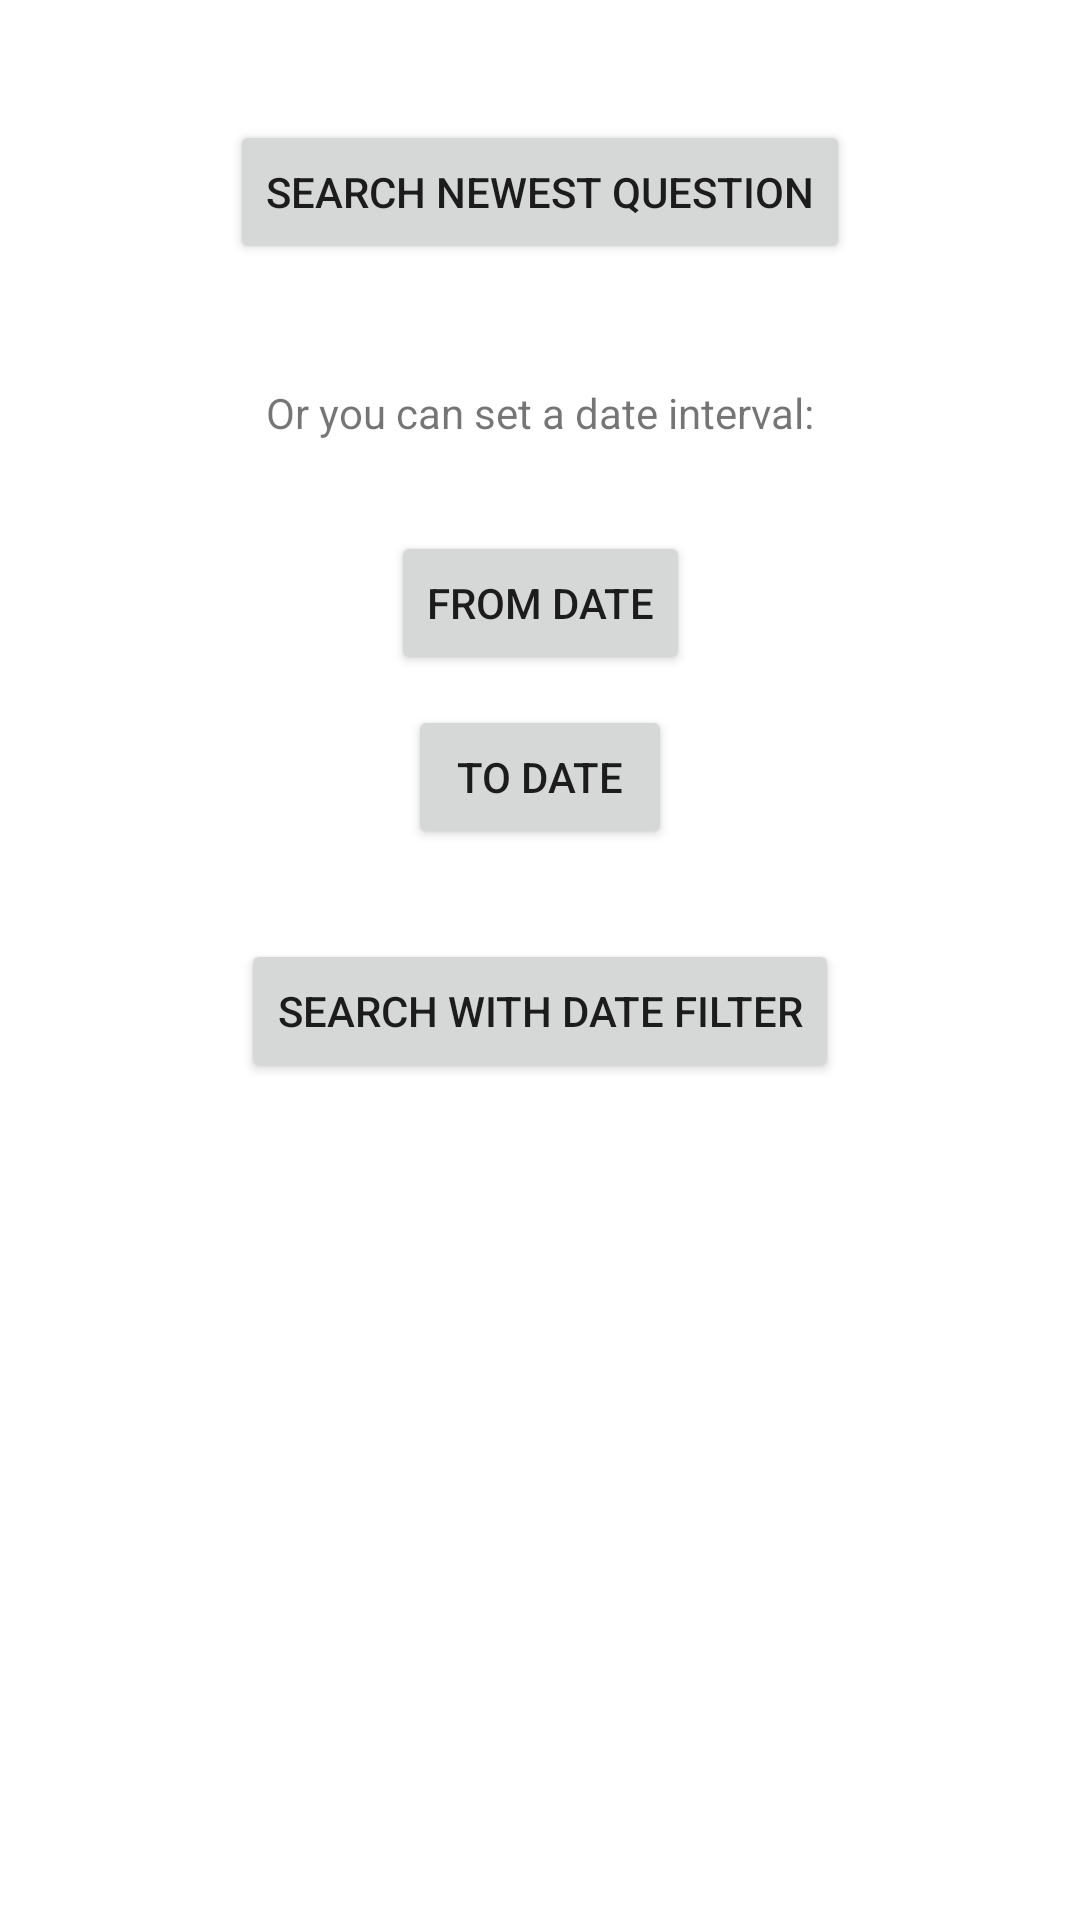

Write the Android layout XML for this screen, with the resource values it uses.
<!-- AndroidManifest.xml: application theme Theme.IBTtestHB -->
<!-- res/layout/fragment_search.xml -->
<?xml version="1.0" encoding="utf-8"?>
<androidx.constraintlayout.widget.ConstraintLayout xmlns:android="http://schemas.android.com/apk/res/android"
    android:layout_width="match_parent"
    android:layout_height="match_parent"
    xmlns:app="http://schemas.android.com/apk/res-auto">

    <Button
        android:id="@+id/searchNewButton"
        android:layout_width="wrap_content"
        android:layout_height="wrap_content"
        android:text="Search newest question"
        android:layout_marginTop="40dp"
        app:layout_constraintEnd_toEndOf="parent"
        app:layout_constraintStart_toStartOf="parent"
        app:layout_constraintTop_toTopOf="parent" />

    <TextView
        android:id="@+id/filterTV"
        android:layout_width="wrap_content"
        android:layout_height="wrap_content"
        android:text="Or you can set a date interval:"
        android:layout_marginTop="40dp"
        app:layout_constraintEnd_toEndOf="parent"
        app:layout_constraintStart_toStartOf="parent"
        app:layout_constraintTop_toBottomOf="@+id/searchNewButton" />

    <Button
        android:id="@+id/fromDateButton"
        android:layout_width="wrap_content"
        android:layout_height="wrap_content"
        android:layout_marginTop="30dp"
        android:text="from date"
        app:layout_constraintEnd_toEndOf="@+id/filterTV"
        app:layout_constraintStart_toStartOf="@+id/filterTV"
        app:layout_constraintTop_toBottomOf="@+id/filterTV" />

    <Button
        android:id="@+id/toDateButton"
        android:layout_width="wrap_content"
        android:layout_height="wrap_content"
        android:layout_marginTop="10dp"
        android:text="to date"
        app:layout_constraintEnd_toEndOf="@+id/filterTV"
        app:layout_constraintStart_toStartOf="@+id/filterTV"
        app:layout_constraintTop_toBottomOf="@+id/fromDateButton" />

    <Button
        android:id="@+id/searchFilterButton"
        android:layout_width="wrap_content"
        android:layout_height="wrap_content"
        android:layout_marginTop="30dp"
        android:text="Search with date filter"
        app:layout_constraintEnd_toEndOf="@+id/filterTV"
        app:layout_constraintStart_toStartOf="@+id/filterTV"
        app:layout_constraintTop_toBottomOf="@+id/toDateButton" />


</androidx.constraintlayout.widget.ConstraintLayout>
<!-- resources referenced by this layout -->
<resources>
  <style name="Theme.IBTtestHB" parent="Theme.MaterialComponents.DayNight.DarkActionBar">
          
          <item name="colorPrimary">@color/purple_500</item>
          <item name="colorPrimaryVariant">@color/purple_700</item>
          <item name="colorOnPrimary">@color/white</item>
          
          <item name="colorSecondary">@color/teal_200</item>
          <item name="colorSecondaryVariant">@color/teal_700</item>
          <item name="colorOnSecondary">@color/black</item>
          
          <item name="android:statusBarColor" tools:targetApi="l">?attr/colorPrimaryVariant</item>
          
      </style>
  <!-- not gathered from this repository: default colours our renderer supplied (Android Studio template values) -->
  <color name="purple_500">#FF6200EE</color>
  <color name="purple_700">#FF3700B3</color>
  <color name="teal_200">#FF03DAC5</color>
  <color name="teal_700">#FF018786</color>
  <color name="black">#FF000000</color>
  <color name="white">#FFFFFFFF</color>
</resources>
